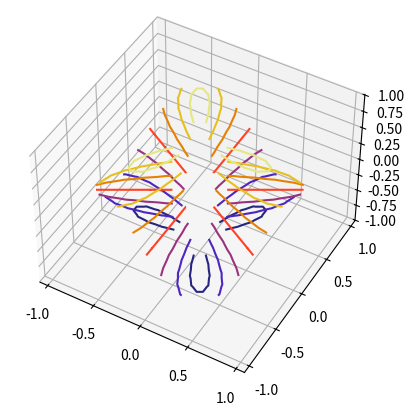

The matplotlib source for this figure:
import matplotlib.pyplot as plt
import matplotlib.tri as tri
import numpy as np

n_angles = 48
n_radii = 8
min_radius = 0.25

# Create the mesh in polar coordinates and compute x, y, z.
radii = np.linspace(min_radius, 0.95, n_radii)
angles = np.linspace(0, 2 * np.pi, n_angles, endpoint=False)
angles = np.repeat(angles[..., np.newaxis], n_radii, axis=1)
angles[:, 1::2] += np.pi / n_angles

x = (radii * np.cos(angles)).flatten()
y = (radii * np.sin(angles)).flatten()
z = (np.cos(radii) * np.cos(3 * angles)).flatten()

# Create a custom triangulation.
triang = tri.Triangulation(x, y)

# Mask off unwanted triangles.
triang.set_mask(np.hypot(
    x[triang.triangles].mean(axis=1),
    y[triang.triangles].mean(axis=1)
) < min_radius)

ax = plt.figure().add_subplot(projection="3d")
ax.tricontour(triang, z, cmap=plt.cm.CMRmap)

# Customize the view angle so it's easier to understand the plot.
ax.view_init(elev=45.0)

plt.show()
